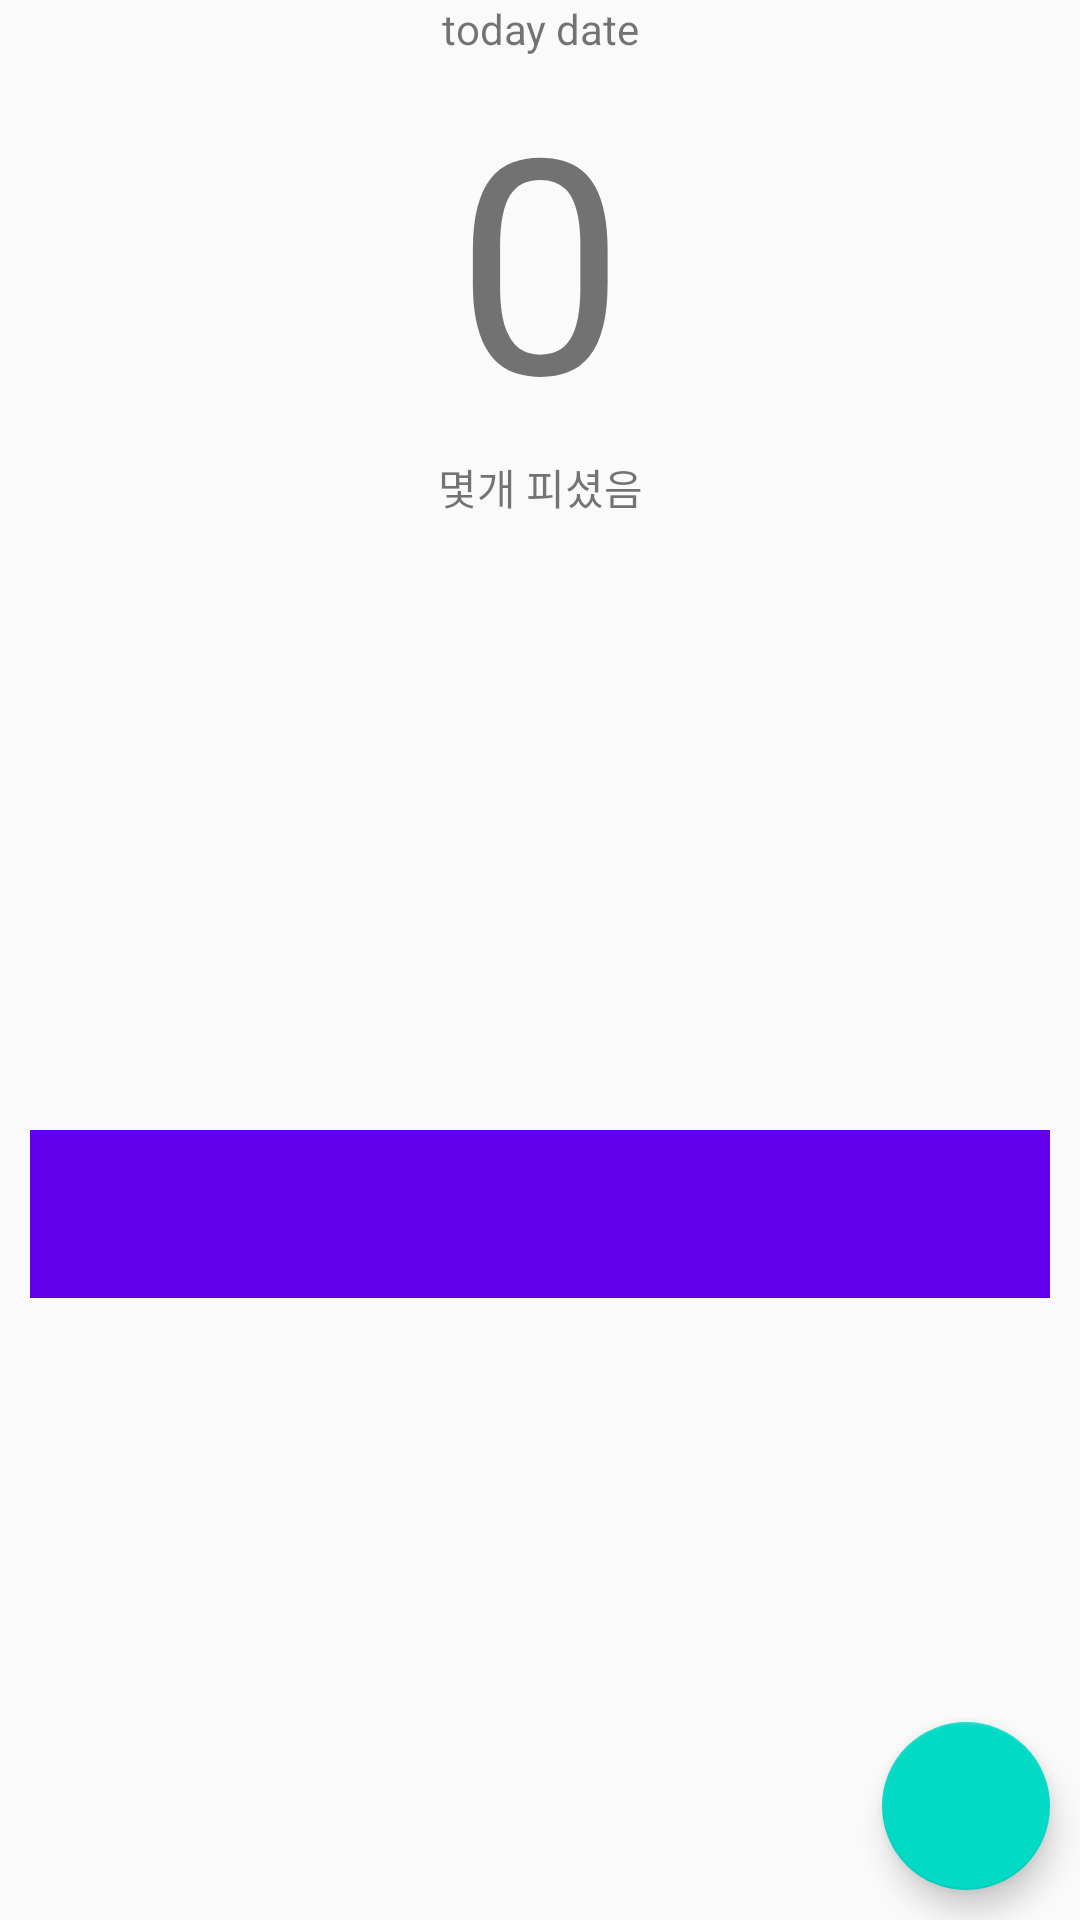

Produce the Android XML layout that renders to this screen, including the resource entries it uses.
<!-- AndroidManifest.xml: application theme AppTheme -->
<!-- res/layout/activity_main.xml -->
<?xml version="1.0" encoding="utf-8"?>
<android.support.design.widget.CoordinatorLayout xmlns:android="http://schemas.android.com/apk/res/android"
    xmlns:app="http://schemas.android.com/apk/res-auto"
    xmlns:tools="http://schemas.android.com/tools"
    android:layout_width="match_parent"
    android:layout_height="match_parent"
    android:fitsSystemWindows="true"
    tools:context="com.korhacker.stopsmokemng.MainActivity">


    <ScrollView
        android:layout_width="match_parent"
        android:layout_height="wrap_content">

        <LinearLayout
            android:layout_width="match_parent"
            android:layout_height="wrap_content"
            android:orientation="vertical">

            <TextView
                android:id="@+id/main_tv_date"
                android:layout_width="match_parent"
                android:layout_height="wrap_content"
                android:gravity="center"
                android:text="today date" />

            <TextView
                android:id="@+id/main_tv_numOfSmoke"
                android:layout_width="match_parent"
                android:layout_height="wrap_content"
                android:gravity="center"
                android:text="0"
                android:textSize="100sp" />

            <TextView
                android:id="@+id/main_tv_compare"
                android:layout_width="match_parent"
                android:layout_height="wrap_content"
                android:gravity="center"
                android:text="몇개 피셨음" />

            <LinearLayout xmlns:android="http://schemas.android.com/apk/res/android"
                xmlns:app="http://schemas.android.com/apk/res-auto"
                xmlns:tools="http://schemas.android.com/tools"
                android:id="@+id/activity_main"
                android:layout_margin="10dp"
                android:layout_width="match_parent"
                android:layout_height="250dp"
                android:orientation="vertical">


                <android.support.v4.view.ViewPager
                    android:id="@+id/pager"
                    android:layout_width="match_parent"
                    android:layout_height="0dp"
                    android:layout_weight="1"/>

                <android.support.design.widget.TabLayout
                    android:id="@+id/tabs"
                    android:layout_width="match_parent"
                    android:layout_height="wrap_content"
                    android:background="?attr/colorPrimary"
                    android:minHeight="?attr/actionBarSize"
                    app:tabGravity="fill"
                    app:tabMode="fixed"
                    app:tabSelectedTextColor="@color/colorAccent"
                    app:tabTextColor="#FFF" />

            </LinearLayout>


        </LinearLayout>

    </ScrollView>

    <android.support.design.widget.FloatingActionButton
        android:id="@+id/main_fab_add"
        android:layout_width="wrap_content"
        android:layout_height="wrap_content"
        android:layout_alignParentBottom="true"
        android:layout_alignParentEnd="true"
        android:layout_gravity="bottom|end"
        android:layout_margin="10dp"
        android:src="@drawable/baseline_add_white_18" />


</android.support.design.widget.CoordinatorLayout>
<!-- resources referenced by this layout -->
<resources>
  <style name="AppTheme" parent="Theme.AppCompat.Light.DarkActionBar">
          
          <item name="colorPrimary">@color/colorPrimary</item>
          <item name="colorPrimaryDark">@color/colorPrimaryDark</item>
          <item name="colorAccent">@color/colorAccent</item>
          <item name="android:windowTranslucentStatus">true</item>
          <item name="android:fitsSystemWindows">true</item>
  
  
      </style>
  <!-- not gathered from this repository: default colours our renderer supplied (Android Studio template values) -->
  <color name="colorPrimary">#FF6200EE</color>
  <color name="colorPrimaryDark">#FF3700B3</color>
  <color name="colorAccent">#FF03DAC5</color>
</resources>
